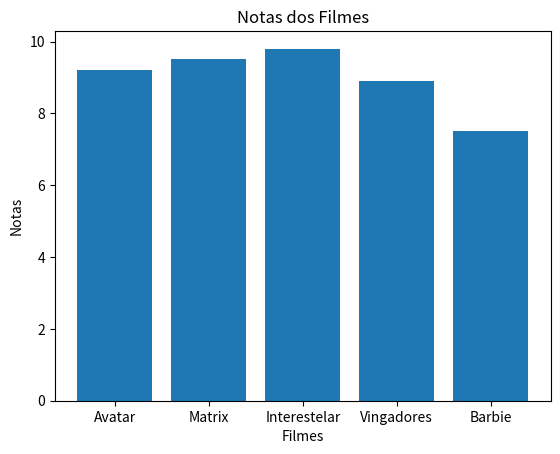

Reproduce this figure in Python.
import pandas as pd
import matplotlib.pyplot as plt


base = {
    "Filme": ["Avatar", "Matrix", "Interestelar", "Vingadores", "Barbie"],
    "Nota": [9.2, 9.5, 9.8, 8.9, 7.5]
}

df = pd.DataFrame(base)

print(df)

print(df.head())

print(df.describe())

plt.bar(df["Filme"], df["Nota"])
plt.title("Notas dos Filmes")
plt.xlabel("Filmes")
plt.ylabel("Notas")

plt.show()
